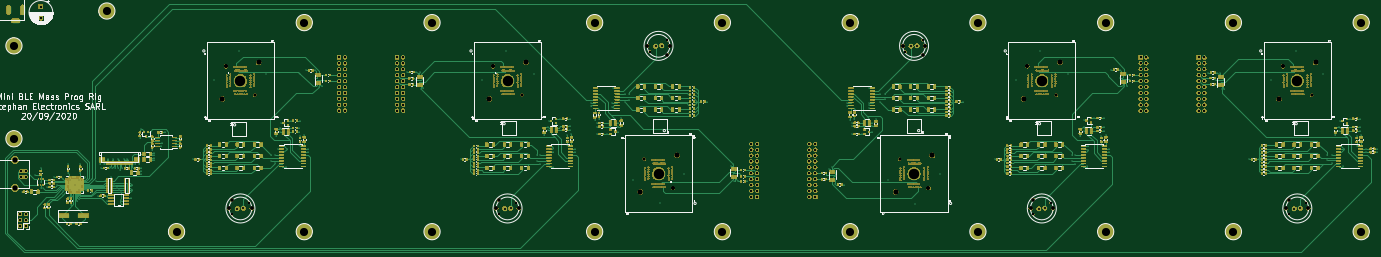
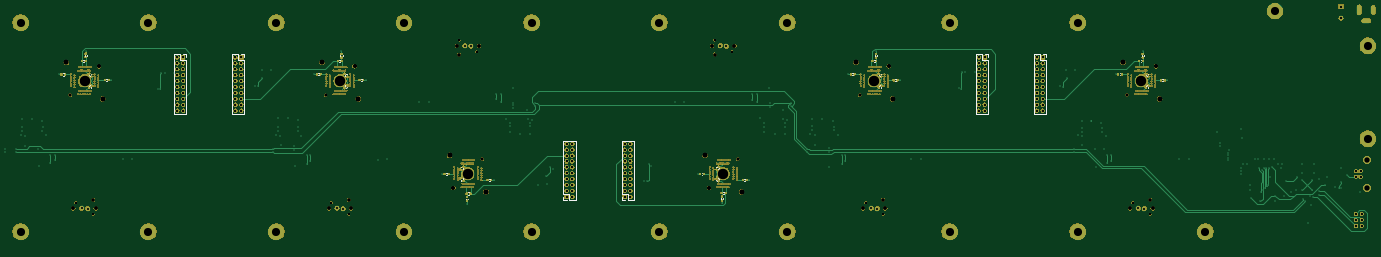
Circuit board: 7 layer files. Board 590.9 x 106.9 mm.
- drill: mini_ble_prog_rig_v2.drl (11883 bytes)
- bottom_copper: mini_ble_prog_rig_v2.gbl (171282 bytes)
- bottom_silk: mini_ble_prog_rig_v2.gbo (6592 bytes)
- bottom_mask: mini_ble_prog_rig_v2.gbs (681686 bytes)
- top_copper: mini_ble_prog_rig_v2.gtl (1095455 bytes)
- top_silk: mini_ble_prog_rig_v2.gto (77284 bytes)
- top_mask: mini_ble_prog_rig_v2.gts (1098812 bytes)

=== drill: mini_ble_prog_rig_v2.drl (11883 bytes, source omitted) ===
=== bottom_copper: mini_ble_prog_rig_v2.gbl (171282 bytes, source omitted) ===
=== bottom_silk: mini_ble_prog_rig_v2.gbo ===
G04 #@! TF.GenerationSoftware,KiCad,Pcbnew,(5.1.5)-3*
G04 #@! TF.CreationDate,2020-09-20T17:18:26+02:00*
G04 #@! TF.ProjectId,prog_rig,70726f67-5f72-4696-972e-6b696361645f,A*
G04 #@! TF.SameCoordinates,Original*
G04 #@! TF.FileFunction,Legend,Bot*
G04 #@! TF.FilePolarity,Positive*
%FSLAX46Y46*%
G04 Gerber Fmt 4.6, Leading zero omitted, Abs format (unit mm)*
G04 Created by KiCad (PCBNEW (5.1.5)-3) date 2020-09-20 17:18:26*
%MOMM*%
%LPD*%
G04 APERTURE LIST*
%ADD10C,0.120000*%
G04 APERTURE END LIST*
D10*
X263562779Y-80310000D02*
X263237221Y-80310000D01*
X263562779Y-79290000D02*
X263237221Y-79290000D01*
X228870000Y-68670000D02*
X226270000Y-68670000D01*
X228870000Y-68670000D02*
X228870000Y-94190000D01*
X228870000Y-94190000D02*
X223670000Y-94190000D01*
X223670000Y-71270000D02*
X223670000Y-94190000D01*
X226270000Y-71270000D02*
X223670000Y-71270000D01*
X226270000Y-68670000D02*
X226270000Y-71270000D01*
X223670000Y-68670000D02*
X223670000Y-70000000D01*
X225000000Y-68670000D02*
X223670000Y-68670000D01*
X272337221Y-70990000D02*
X272662779Y-70990000D01*
X272337221Y-72010000D02*
X272662779Y-72010000D01*
X270425727Y-82254478D02*
X270195522Y-82024273D01*
X269704478Y-82975727D02*
X269474273Y-82745522D01*
X270475727Y-77695522D02*
X270245522Y-77925727D01*
X269754478Y-76974273D02*
X269524273Y-77204478D01*
X281637221Y-76690000D02*
X281962779Y-76690000D01*
X281637221Y-77710000D02*
X281962779Y-77710000D01*
X272210000Y-69362779D02*
X272210000Y-69037221D01*
X271190000Y-69362779D02*
X271190000Y-69037221D01*
X612510000Y-69262779D02*
X612510000Y-68937221D01*
X611490000Y-69262779D02*
X611490000Y-68937221D01*
X621537221Y-77810000D02*
X621862779Y-77810000D01*
X621537221Y-76790000D02*
X621862779Y-76790000D01*
X603062779Y-80210000D02*
X602737221Y-80210000D01*
X603062779Y-79190000D02*
X602737221Y-79190000D01*
X610475727Y-77695522D02*
X610245522Y-77925727D01*
X609754478Y-76974273D02*
X609524273Y-77204478D01*
X610475727Y-82254478D02*
X610245522Y-82024273D01*
X609754478Y-82975727D02*
X609524273Y-82745522D01*
X501390000Y-69362779D02*
X501390000Y-69037221D01*
X502410000Y-69362779D02*
X502410000Y-69037221D01*
X493462779Y-79190000D02*
X493137221Y-79190000D01*
X493462779Y-80210000D02*
X493137221Y-80210000D01*
X499754478Y-82975727D02*
X499524273Y-82745522D01*
X500475727Y-82254478D02*
X500245522Y-82024273D01*
X499754478Y-76974273D02*
X499524273Y-77204478D01*
X500475727Y-77695522D02*
X500245522Y-77925727D01*
X511537221Y-77710000D02*
X511862779Y-77710000D01*
X511537221Y-76690000D02*
X511862779Y-76690000D01*
X448410000Y-130737221D02*
X448410000Y-131062779D01*
X447390000Y-130737221D02*
X447390000Y-131062779D01*
X438362779Y-123210000D02*
X438037221Y-123210000D01*
X438362779Y-122190000D02*
X438037221Y-122190000D01*
X449524273Y-117695522D02*
X449754478Y-117925727D01*
X450245522Y-116974273D02*
X450475727Y-117204478D01*
X450245522Y-122975727D02*
X450475727Y-122745522D01*
X449524273Y-122254478D02*
X449754478Y-122024273D01*
X456537221Y-119690000D02*
X456862779Y-119690000D01*
X456537221Y-120710000D02*
X456862779Y-120710000D01*
X338610000Y-130537221D02*
X338610000Y-130862779D01*
X337590000Y-130537221D02*
X337590000Y-130862779D01*
X328462779Y-122290000D02*
X328137221Y-122290000D01*
X328462779Y-123310000D02*
X328137221Y-123310000D01*
X340245522Y-117024273D02*
X340475727Y-117254478D01*
X339524273Y-117745522D02*
X339754478Y-117975727D01*
X340245522Y-122975727D02*
X340475727Y-122745522D01*
X339524273Y-122254478D02*
X339754478Y-122024273D01*
X346537221Y-120710000D02*
X346862779Y-120710000D01*
X346537221Y-119690000D02*
X346862779Y-119690000D01*
X156390000Y-69362779D02*
X156390000Y-69037221D01*
X157410000Y-69362779D02*
X157410000Y-69037221D01*
X148462779Y-79290000D02*
X148137221Y-79290000D01*
X148462779Y-80310000D02*
X148137221Y-80310000D01*
X154754478Y-82975727D02*
X154524273Y-82745522D01*
X155475727Y-82254478D02*
X155245522Y-82024273D01*
X154754478Y-76974273D02*
X154524273Y-77204478D01*
X155475727Y-77695522D02*
X155245522Y-77925727D01*
X166537221Y-77710000D02*
X166862779Y-77710000D01*
X166537221Y-76690000D02*
X166862779Y-76690000D01*
X573870000Y-68670000D02*
X571270000Y-68670000D01*
X573870000Y-68670000D02*
X573870000Y-94190000D01*
X573870000Y-94190000D02*
X568670000Y-94190000D01*
X568670000Y-71270000D02*
X568670000Y-94190000D01*
X571270000Y-71270000D02*
X568670000Y-71270000D01*
X571270000Y-68670000D02*
X571270000Y-71270000D01*
X568670000Y-68670000D02*
X568670000Y-70000000D01*
X570000000Y-68670000D02*
X568670000Y-68670000D01*
X545000000Y-68670000D02*
X543670000Y-68670000D01*
X543670000Y-68670000D02*
X543670000Y-70000000D01*
X546270000Y-68670000D02*
X546270000Y-71270000D01*
X546270000Y-71270000D02*
X543670000Y-71270000D01*
X543670000Y-71270000D02*
X543670000Y-94190000D01*
X548870000Y-94190000D02*
X543670000Y-94190000D01*
X548870000Y-68670000D02*
X548870000Y-94190000D01*
X548870000Y-68670000D02*
X546270000Y-68670000D01*
X405000000Y-131330000D02*
X406330000Y-131330000D01*
X406330000Y-131330000D02*
X406330000Y-130000000D01*
X403730000Y-131330000D02*
X403730000Y-128730000D01*
X403730000Y-128730000D02*
X406330000Y-128730000D01*
X406330000Y-128730000D02*
X406330000Y-105810000D01*
X401130000Y-105810000D02*
X406330000Y-105810000D01*
X401130000Y-131330000D02*
X401130000Y-105810000D01*
X401130000Y-131330000D02*
X403730000Y-131330000D01*
X380000000Y-131330000D02*
X381330000Y-131330000D01*
X381330000Y-131330000D02*
X381330000Y-130000000D01*
X378730000Y-131330000D02*
X378730000Y-128730000D01*
X378730000Y-128730000D02*
X381330000Y-128730000D01*
X381330000Y-128730000D02*
X381330000Y-105810000D01*
X376130000Y-105810000D02*
X381330000Y-105810000D01*
X376130000Y-131330000D02*
X376130000Y-105810000D01*
X376130000Y-131330000D02*
X378730000Y-131330000D01*
X203870000Y-68670000D02*
X201270000Y-68670000D01*
X203870000Y-68670000D02*
X203870000Y-94190000D01*
X203870000Y-94190000D02*
X198670000Y-94190000D01*
X198670000Y-71270000D02*
X198670000Y-94190000D01*
X201270000Y-71270000D02*
X198670000Y-71270000D01*
X201270000Y-68670000D02*
X201270000Y-71270000D01*
X198670000Y-68670000D02*
X198670000Y-70000000D01*
X200000000Y-68670000D02*
X198670000Y-68670000D01*
X612637221Y-70990000D02*
X612962779Y-70990000D01*
X612637221Y-72010000D02*
X612962779Y-72010000D01*
X502537221Y-72010000D02*
X502862779Y-72010000D01*
X502537221Y-70990000D02*
X502862779Y-70990000D01*
X447362779Y-129110000D02*
X447037221Y-129110000D01*
X447362779Y-128090000D02*
X447037221Y-128090000D01*
X337562779Y-127890000D02*
X337237221Y-127890000D01*
X337562779Y-128910000D02*
X337237221Y-128910000D01*
X157537221Y-72010000D02*
X157862779Y-72010000D01*
X157537221Y-70990000D02*
X157862779Y-70990000D01*
M02*

=== bottom_mask: mini_ble_prog_rig_v2.gbs (681686 bytes, source omitted) ===
=== top_copper: mini_ble_prog_rig_v2.gtl (1095455 bytes, source omitted) ===
=== top_silk: mini_ble_prog_rig_v2.gto (77284 bytes, source omitted) ===
=== top_mask: mini_ble_prog_rig_v2.gts (1098812 bytes, source omitted) ===
